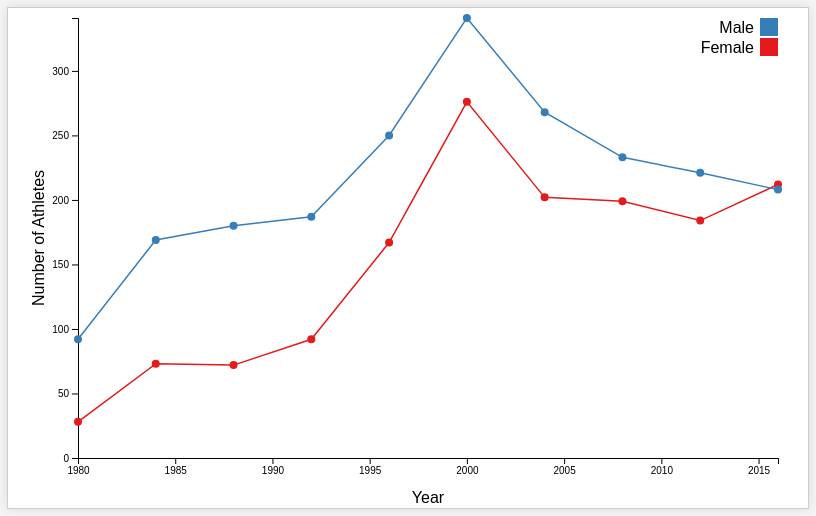
D3 v7 page, settled after 480 driven frames (8 s of simulated time); the page loaded 1 data file(s).


// ── js/script_noc.js
document.addEventListener('DOMContentLoaded', function() {
    fetch('data/noc_gender_participation_over_years.csv')
        .then(response => response.text())
        .then(data => {
            var parsedData = d3.csvParse(data);
            var nocs = Array.from(new Set(parsedData.map(d => d.NOC))).sort();
            var select = d3.select('#countrySelect');
            select.selectAll('option')
                .data(nocs)
                .enter()
                .append('option')
                .text(d => d);

            function updateChart(noc) {
                var nocData = parsedData.filter(d => d.NOC === noc);
                var margin = {top: 10, right: 30, bottom: 50, left: 70},
                    width = 800 - margin.left - margin.right,
                    height = 500 - margin.top - margin.bottom;
                d3.select('#chart').selectAll('*').remove();
                var svg = d3.select('#chart').append('svg')
                    .attr('width', width + margin.left + margin.right)
                    .attr('height', height + margin.top + margin.bottom)
                    .append('g')
                    .attr('transform', 'translate(' + margin.left + ',' + margin.top + ')');

                var x = d3.scaleLinear()
                    .domain(d3.extent(nocData, d => d.Year))
                    .range([0, width]);
                var y = d3.scaleLinear()
                    .domain([0, d3.max(nocData, d => +d.Count)])
                    .range([height, 0]);

                var xAxis = svg.append('g')
                    .attr('transform', 'translate(0,' + height + ')')
                    .call(d3.axisBottom(x).tickFormat(d3.format('d')));
                xAxis.append("text")
                    .attr("class", "axis-label")
                    .attr("y", 35)
                    .attr("x", width / 2)
                    .attr("text-anchor", "middle")
                    .text("Year");

                var yAxis = svg.append('g')
                    .call(d3.axisLeft(y));
                yAxis.append("text")
                    .attr("class", "axis-label")
                    .attr("transform", "rotate(-90)")
                    .attr("y", -50)
                    .attr("x", -height / 2)
                    .attr("dy", "1em")
                    .attr("text-anchor", "middle")
                    .text("Number of Athletes");

                var line = d3.line()
                    .x(d => x(d.Year))
                    .y(d => y(d.Count));

                var color = d3.scaleOrdinal()
                    .domain(["M", "F"])
                    .range(['#377eb8', '#e41a1c']);

                var sexGroups = d3.group(nocData, d => d.Sex);
                sexGroups.forEach((value, key) => {
                    svg.append('path')
                        .datum(value)
                        .attr('fill', 'none')
                        .attr('stroke', color(key))
                        .attr('stroke-width', 1.5)
                        .attr('d', line);

                    svg.selectAll("myCircles")
                        .data(value)
                        .enter()
                        .append("circle")
                        .attr("fill", color(key))
                        .attr("stroke", "none")
                        .attr("cx", d => x(d.Year))
                        .attr("cy", d => y(d.Count))
                        .attr("r", 4)
                        .on("mouseover", function(event, d) {
                            d3.select(this)
                                .transition()
                                .duration(100)
                                .attr("r", 8);
                            tooltip.html("Year: " + d.Year + "<br>Count: " + d.Count + "<br>Gender: " + (d.Sex === "M" ? "Male" : "Female"))
                                .style("opacity", 1)
                                .style("left", (event.pageX + 10) + "px")
                                .style("top", (event.pageY - 15) + "px");
                        })
                        .on("mouseout", function(d) {
                            d3.select(this)
                                .transition()
                                .duration(100)
                                .attr("r", 4);
                            tooltip.style("opacity", 0);
                        });
                });

                // Legend
                var legend = svg.selectAll(".legend")
                    .data(color.domain())
                    .enter().append("g")
                    .attr("class", "legend")
                    .attr("transform", (d, i) => "translate(0," + i * 20 + ")");

                legend.append("rect")
                    .attr("x", width - 18)
                    .attr("width", 18)
                    .attr("height", 18)
                    .style("fill", color);

                legend.append("text")
                    .attr("x", width - 24)
                    .attr("y", 9)
                    .attr("dy", ".35em")
                    .style("text-anchor", "end")
                    .text(d => d === "M" ? "Male" : "Female");

                 // Chart title
                 svg.append("text")
                 .attr("class", "chart-title")
                 .attr("text-anchor", "middle")
                 .attr("x", width / 2)
                 .attr("y", -20)  // Adjusted for better visibility
                 .text("Athlete Participation Over Years");

             // X axis label
             svg.append("text")
                 .attr("class", "axis-label")
                 .attr("text-anchor", "middle")
                 .attr("x", width / 2)
                 .attr("y", height + margin.bottom / 2 + 20)
                 .text("Year");

             // Y axis label
             svg.append("text")
                 .attr("class", "axis-label")
                 .attr("text-anchor", "middle")
                 .attr("transform", "rotate(-90)")
                 .attr("x", -height / 2)
                 .attr("y", -margin.left / 2 + 1)
                 .text("Number of Athletes");

                // Tooltip setup
                var tooltip = d3.select("body").append("div")
                    .attr("class", "tooltip")
                    .style("opacity", 0);
            }

            // Initial chart display
            updateChart(nocs[0]);
            select.on('change', function() {
                updateChart(this.value);
            });
        });
});


### data: data/noc_gender_participation_over_years.csv
Year, Sex, NOC, Count
1980, F, AUS, 28
1980, F, FRA, 23
1980, F, GBR, 70
1980, F, GDR, 124
1980, F, HUN, 81
1980, F, IND, 16
1980, F, ITA, 38
1980, F, JAM, 7
1980, F, POR, 1
1980, F, PRK, 8
1980, F, URS, 149
1980, M, AUS, 92
1980, M, FRA, 98
1980, M, GBR, 149
1980, M, GDR, 222
1980, M, HUN, 182
1980, M, IND, 56
1980, M, ITA, 121
1980, M, JAM, 11
1980, M, POR, 10
1980, M, PRK, 39
1980, M, URS, 340
1984, F, AUS, 73
1984, F, CAN, 151
1984, F, CHN, 83
1984, F, FRA, 49
1984, F, FRG, 123
1984, F, GBR, 108
1984, F, IND, 6
1984, F, ISV, 3
1984, F, ITA, 46
1984, F, JAM, 14
1984, F, JPN, 52
1984, F, POR, 9
1984, F, USA, 183
1984, M, AUS, 169
1984, M, BAN, 1
1984, M, CAN, 257
1984, M, CHN, 132
1984, M, FRA, 189
1984, M, FRG, 267
1984, M, GBR, 229
1984, M, IND, 42
1984, M, ISV, 26
1984, M, ITA, 222
1984, M, JAM, 31
1984, M, JPN, 174
1984, M, PAK, 31
1984, M, POR, 29
1984, M, QAT, 24
1984, M, USA, 339
1988, F, AUS, 72
1988, F, CAN, 105
1988, F, CHN, 124
1988, F, FRA, 74
1988, F, FRG, 103
1988, F, GBR, 126
1988, F, GDR, 102
1988, F, HUN, 36
1988, F, IND, 7
... 284 more rows